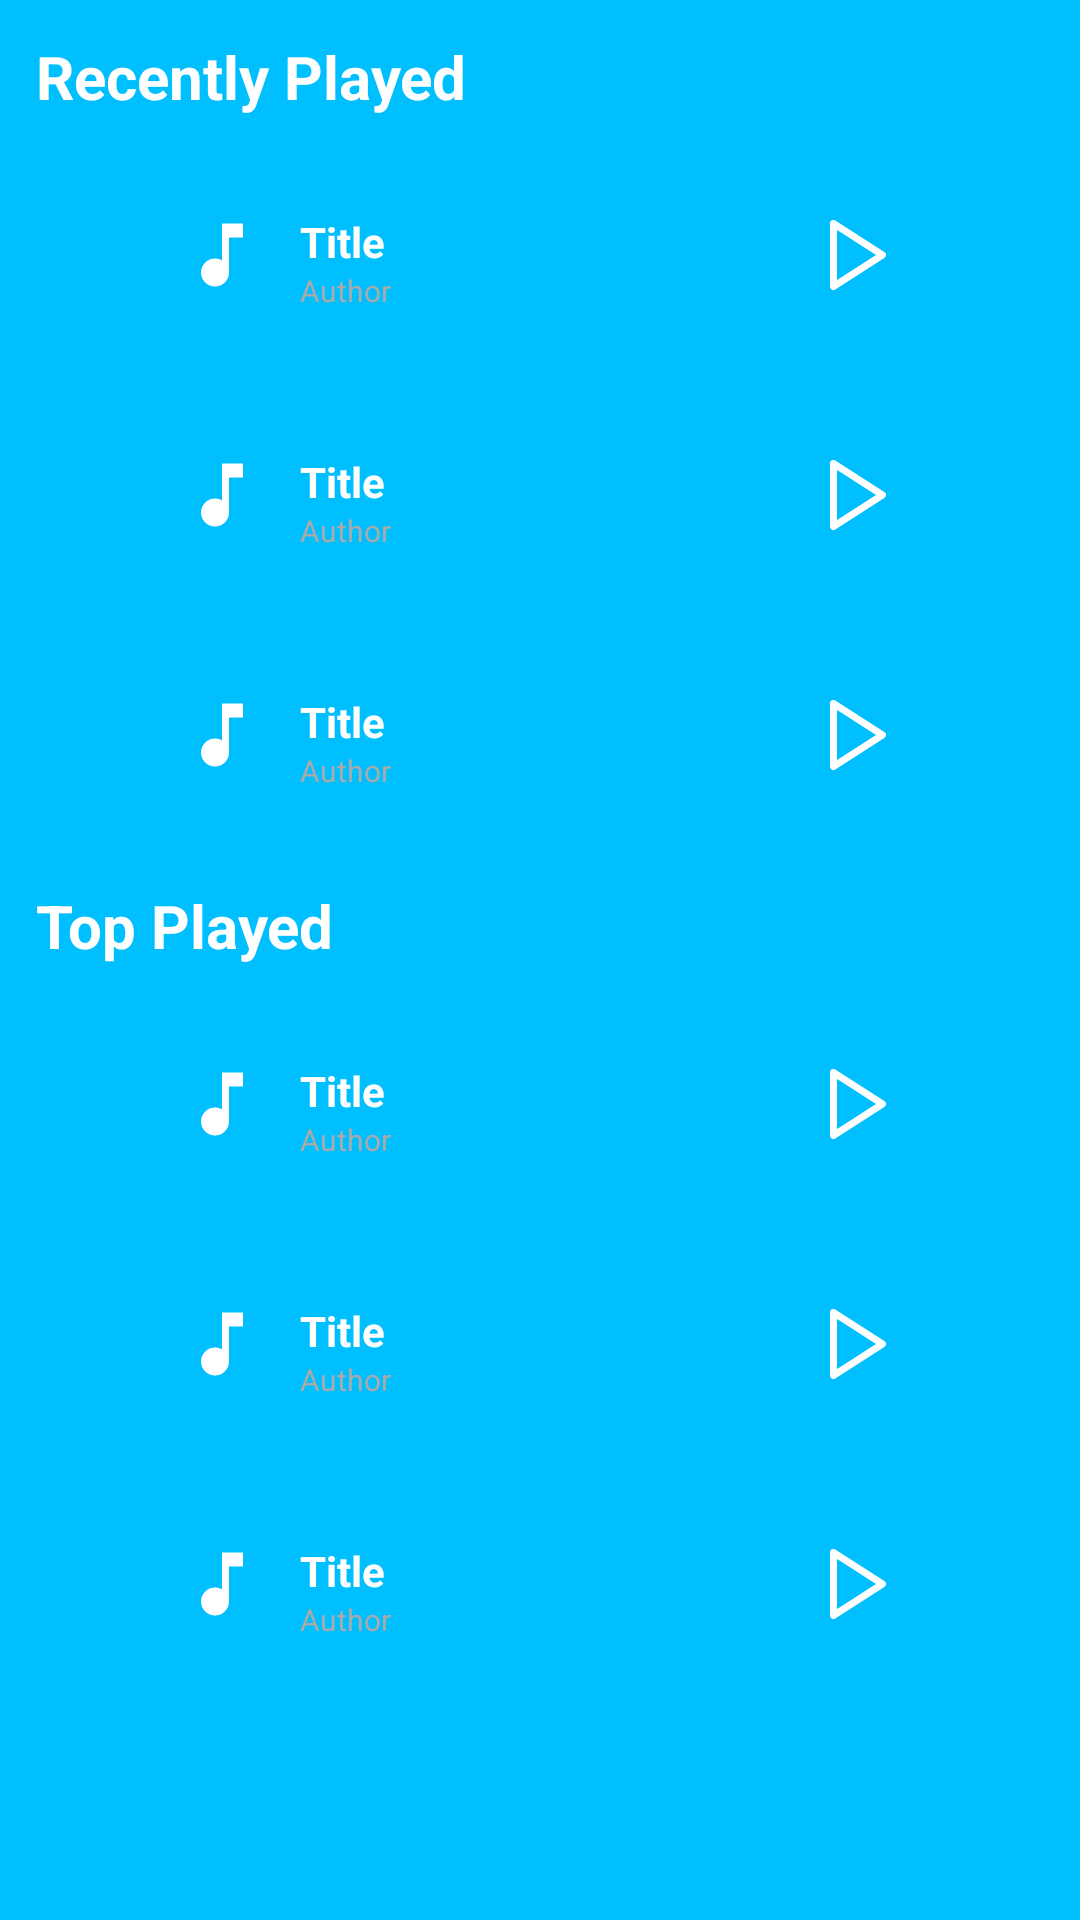

Reconstruct the res/layout file that produces this screen, plus the resources it refers to.
<!-- AndroidManifest.xml: application theme Theme.EchoTune -->
<!-- res/layout/fragment_home.xml -->
<?xml version="1.0" encoding="utf-8"?>
<ScrollView
    android:id="@+id/home_view"
    xmlns:android="http://schemas.android.com/apk/res/android"
    android:layout_width="match_parent"
    android:layout_height="match_parent"
    android:fillViewport="true">

    <LinearLayout
        android:id="@+id/home_layout"
        xmlns:android="http://schemas.android.com/apk/res/android"
        android:layout_width="match_parent"
        android:layout_height="match_parent"
        android:orientation="vertical"
        android:background="@color/secondary"
        android:padding="12dp">

        <TextView
            android:layout_width="wrap_content"
            android:layout_height="wrap_content"
            android:text="Recently Played"
            android:textSize="20sp"
            android:textStyle="bold"
            android:textColor="@color/white" />

        <include
            android:id="@+id/song_card_1"
            layout="@layout/song_card"
            android:layout_height="wrap_content"
            android:layout_width="match_parent"
            android:layout_marginTop="12dp" />

        <include
            android:id="@+id/song_card_2"
            layout="@layout/song_card"
            android:layout_height="wrap_content"
            android:layout_width="match_parent"
            android:layout_marginTop="12dp" />

        <include
            android:id="@+id/song_card_3"
            layout="@layout/song_card"
            android:layout_height="wrap_content"
            android:layout_width="match_parent"
            android:layout_marginTop="12dp" />

        <TextView
            android:layout_width="wrap_content"
            android:layout_height="wrap_content"
            android:text="Top Played"
            android:textSize="20sp"
            android:textStyle="bold"
            android:textColor="@color/white"
            android:layout_marginTop="16dp"
            />

        <include
            android:id="@+id/song_card_4"
            layout="@layout/song_card"
            android:layout_height="wrap_content"
            android:layout_width="match_parent"
            android:layout_marginTop="12dp" />

        <include
            android:id="@+id/song_card_5"
            layout="@layout/song_card"
            android:layout_height="wrap_content"
            android:layout_width="match_parent"
            android:layout_marginTop="12dp" />

        <include
            android:id="@+id/song_card_6"
            layout="@layout/song_card"
            android:layout_height="wrap_content"
            android:layout_width="match_parent"
            android:layout_marginTop="12dp" />

    </LinearLayout>
</ScrollView>
<!-- res/layout/song_card.xml (included above) -->
<?xml version="1.0" encoding="utf-8"?>
<RelativeLayout
    xmlns:android="http://schemas.android.com/apk/res/android"
    android:id="@+id/song_card"
    android:layout_width="match_parent"
    android:layout_height="wrap_content"
    android:layout_margin="6dp"
    android:background="@drawable/song_card_background">

    <ImageView
        android:id="@+id/icon_music_note"
        android:layout_width="28dp"
        android:layout_height="28dp"
        android:layout_alignParentStart="true"
        android:layout_centerVertical="true"
        android:src="@drawable/music_note"
        android:layout_marginStart="48dp"
        android:layout_marginTop="20dp"
        android:layout_marginBottom="20dp"/>

    <TextView
        android:id="@+id/text_title"
        android:layout_width="wrap_content"
        android:layout_height="wrap_content"
        android:layout_toEndOf="@id/icon_music_note"
        android:layout_alignParentTop="true"
        android:layout_marginStart="12dp"
        android:layout_marginTop="20dp"
        android:text="Title"
        android:textColor="@android:color/white"
        android:textSize="14sp"
        android:textStyle="bold" />

    <TextView
        android:id="@+id/text_author"
        android:layout_width="wrap_content"
        android:layout_height="wrap_content"
        android:layout_below="@id/text_title"
        android:layout_alignStart="@id/text_title"
        android:text="Author"
        android:textColor="@android:color/darker_gray"
        android:textSize="10sp" />

    <ImageButton
        android:id="@+id/button_play"
        android:layout_width="28dp"
        android:layout_height="28dp"
        android:layout_alignParentEnd="true"
        android:layout_centerVertical="true"
        android:background="?attr/selectableItemBackgroundBorderless"
        android:src="@drawable/play"
        android:layout_marginEnd="48dp"
        android:layout_marginTop="20dp"
        android:layout_marginBottom="20dp"
        android:onClick="play"/>

</RelativeLayout>
<!-- resources referenced by this layout -->
<resources>
  <color name="secondary">#00BFFF</color>
  <color name="white">#FFFFFFFF</color>
  <!-- drawable music_note (drawable) -->
  <vector xmlns:android="http://schemas.android.com/apk/res/android"
      android:width="28dp"
      android:height="28dp"
      android:viewportWidth="48"
      android:viewportHeight="48">
    <path
        android:pathData="M20,42C17.8,42 15.917,41.217 14.35,39.65C12.783,38.083 12,36.2 12,34C12,31.8 12.783,29.917 14.35,28.35C15.917,26.783 17.8,26 20,26C20.767,26 21.467,26.1 22.1,26.3C22.767,26.467 23.4,26.733 24,27.1V6H36V14H28V34C28,36.2 27.217,38.083 25.65,39.65C24.083,41.217 22.2,42 20,42Z"
        android:fillColor="#ffffff"/>
  </vector>
  <!-- drawable play (drawable) -->
  <vector xmlns:android="http://schemas.android.com/apk/res/android"
      android:width="28dp"
      android:height="28dp"
      android:viewportWidth="48"
      android:viewportHeight="48">
    <path
        android:pathData="M10,6L38,24L10,42V6Z"
        android:strokeLineJoin="round"
        android:strokeWidth="4"
        android:fillColor="#00000000"
        android:strokeColor="#ffffff"
        android:strokeLineCap="round"/>
  </vector>
  <style name="Theme.EchoTune" parent="Theme.MaterialComponents.DayNight.NoActionBar">
          
          <item name="colorPrimary">@color/primary</item>
          <item name="colorOnPrimary">@color/white</item>
          
          <item name="colorSecondary">@color/secondary</item>
          <item name="colorOnSecondary">@color/black</item>
      </style>
  <color name="primary">#0A0F29</color>
  <color name="black">#FF000000</color>
</resources>
